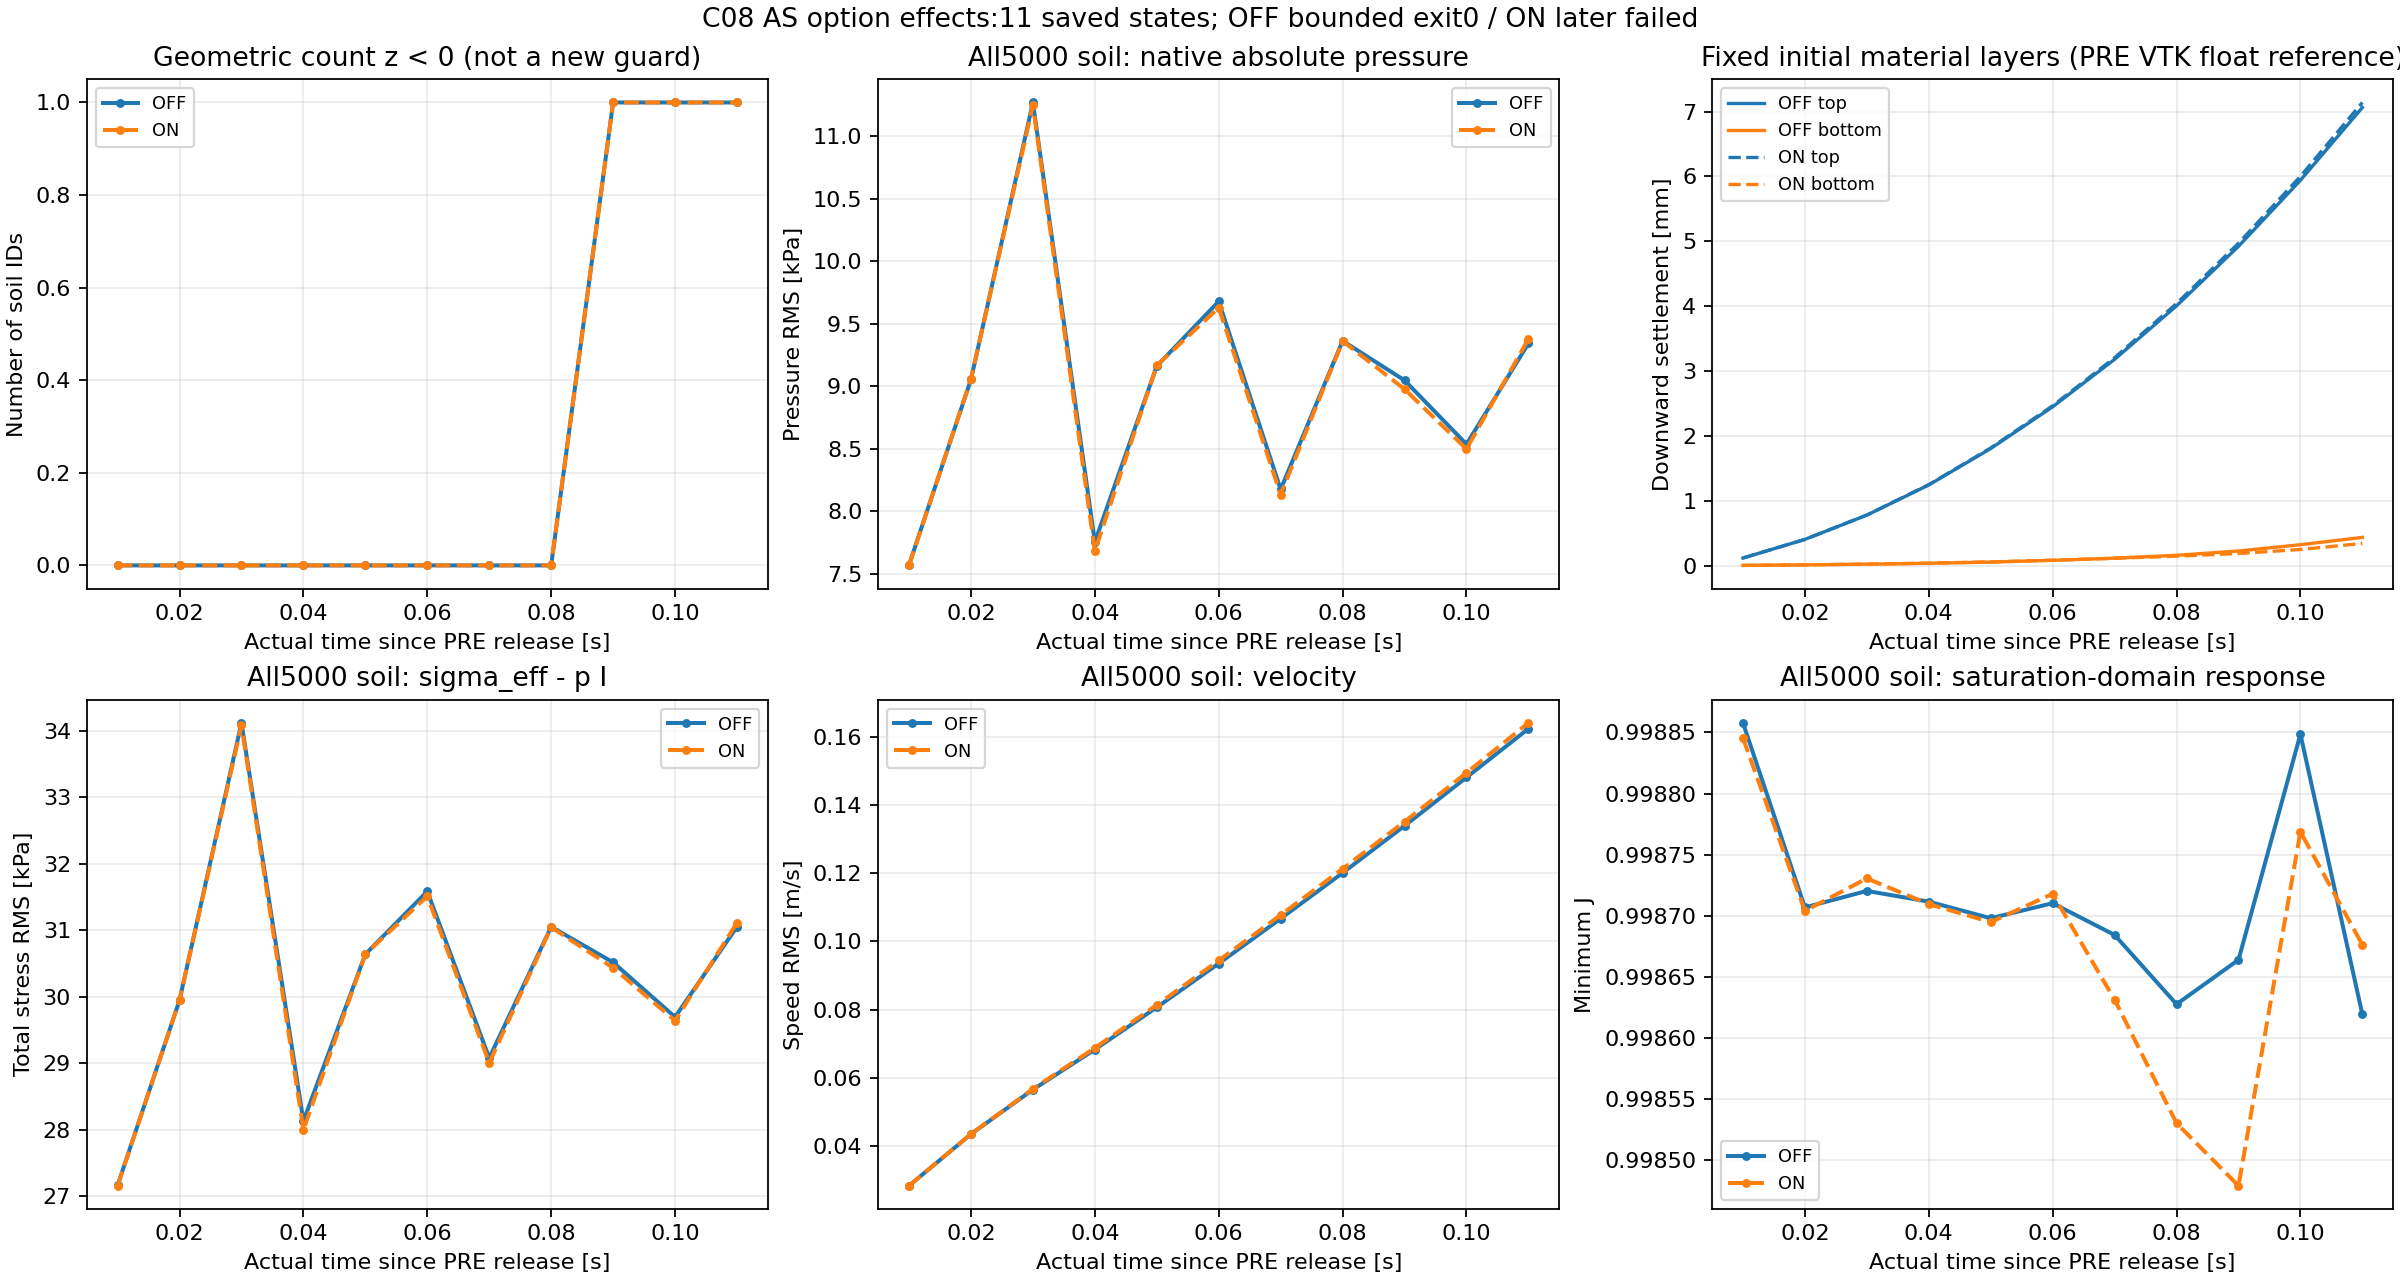

The table this chart was drawn from, first rows:
AS, part, time_s, tau_s, completed_step, soil_z_below_zero_count, soil_min_z_m, p_RMS_Pa, p_mean_Pa, p_min_Pa, p_max_Pa, top_downward_settlement_PRE_VTK_mm, bottom_downward_settlement_PRE_VTK_mm, all_soil_mean_downward_settlement_native…, total_stress_Frobenius_RMS_Pa, speed_RMS_m_s, speed_max_m_s, J_min, J_max, kappa_max, signed_dterror_s
OFF, 0, 10.01, 0.01, 4004000, 0, 0.01964, 7571, 5425, -7076, 20415, 0.1174, 0.003768, 0.07611, 27161, 0.02833, 0.09832, 0.9989, 1, 0.005351, -1.4491132538538265e-06
OFF, 1, 10.02, 0.02, 4008000, 0, 0.0187, 9055, 6161, -5406, 22819, 0.4044, 0.01217, 0.2422, 29946, 0.04345, 0.1486, 0.9987, 1, 0.01903, -1.4484583013489475e-06
OFF, 2, 10.03, 0.03, 4012000, 0, 0.01746, 11271, 7950, -4811, 25041, 0.7786, 0.02275, 0.4531, 34116, 0.05652, 0.1824, 0.9987, 1, 0.03905, -1.4484580532035856e-06
OFF, 3, 10.04, 0.04, 4016000, 0, 0.01587, 7755, 4585, -4323, 18505, 1.244, 0.03623, 0.7078, 28129, 0.06827, 0.2305, 0.9987, 1, 0.06608, -1.4484787621982718e-06
OFF, 4, 10.05, 0.05, 4020000, 0, 0.01366, 9163, 5932, -4243, 19545, 1.805, 0.0551, 1.018, 30636, 0.08065, 0.3196, 0.9987, 1, 0.104, -1.448403026588387e-06
OFF, 5, 10.06, 0.06, 4024000, 0, 0.01061, 9680, 6585, -4101, 20433, 2.448, 0.08165, 1.379, 31582, 0.09349, 0.4062, 0.9987, 1, 0.1583, -1.4484199112170461e-06
OFF, 6, 10.07, 0.07, 4028000, 0, 0.00682, 8176, 5397, -3884, 18081, 3.18, 0.1156, 1.789, 29076, 0.1067, 0.4895, 0.9987, 1.001, 0.2289, -1.4483607005006415e-06
OFF, 7, 10.08, 0.08, 4032000, 0, 0.001998, 9364, 6404, -5249, 20506, 4.004, 0.1599, 2.252, 31049, 0.1201, 0.6373, 0.9986, 1.002, 0.323, -1.4481148281856325e-06
OFF, 8, 10.09, 0.09, 4036000, 1, -0.004913, 9048, 6121, -29738, 20505, 4.922, 0.2259, 2.772, 30514, 0.1339, 0.964, 0.9987, 1.003, 0.4635, -1.4480864005865601e-06
OFF, 9, 10.1, 0.1, 4040000, 1, -0.01416, 8537, 5831, -3675, 19206, 5.94, 0.3227, 3.35, 29692, 0.148, 1.213, 0.9988, 1.003, 0.6461, -1.4482722739577608e-06
OFF, 10, 10.11, 0.11, 4044000, 1, -0.02478, 9344, 6563, -3523, 19702, 7.062, 0.4355, 3.987, 31049, 0.1623, 1.454, 0.9986, 1.002, 0.8899, -1.4480787222683238e-06
ON, 0, 10.01, 0.01, 4004000, 0, 0.01963, 7568, 5422, -7124, 20412, 0.1175, 0.003799, 0.07613, 27156, 0.02834, 0.09973, 0.9988, 1, 0.005448, -1.4490592347365857e-06
ON, 1, 10.02, 0.02, 4008000, 0, 0.01868, 9060, 6152, -5522, 22780, 0.4047, 0.01227, 0.2424, 29947, 0.0435, 0.1493, 0.9987, 1, 0.01961, -1.4484443498949088e-06
ON, 2, 10.03, 0.03, 4012000, 0, 0.0174, 11248, 7927, -4842, 25092, 0.7802, 0.02327, 0.4537, 34076, 0.05673, 0.1912, 0.9987, 1, 0.04106, -1.4484461157586134e-06
ON, 3, 10.04, 0.04, 4016000, 0, 0.01568, 7682, 4506, -4335, 18184, 1.248, 0.03808, 0.7096, 27999, 0.06874, 0.2468, 0.9987, 1, 0.07003, -1.4484700247861184e-06
ON, 4, 10.05, 0.05, 4020000, 0, 0.01334, 9168, 5917, -4253, 19541, 1.814, 0.05837, 1.022, 30638, 0.08134, 0.3316, 0.9987, 1, 0.1106, -1.4483954760312996e-06
ON, 5, 10.06, 0.06, 4024000, 0, 0.01041, 9629, 6540, -4113, 20451, 2.464, 0.08422, 1.386, 31508, 0.09438, 0.3775, 0.9987, 1.001, 0.1651, -1.4484060847353055e-06
ON, 6, 10.07, 0.07, 4028000, 0, 0.007163, 8134, 5350, -5478, 17890, 3.205, 0.1133, 1.8, 29003, 0.1077, 0.4164, 0.9986, 1.002, 0.2301, -1.4481309532328876e-06
ON, 7, 10.08, 0.08, 4032000, 0, 0.003492, 9362, 6399, -7619, 20427, 4.039, 0.1461, 2.268, 31041, 0.1213, 0.4812, 0.9985, 1.003, 0.3086, -1.4476925067591963e-06
ON, 8, 10.09, 0.09, 4036000, 1, -0.001079, 8978, 6098, -7667, 20430, 4.969, 0.1871, 2.792, 30432, 0.1351, 0.6266, 0.9985, 1.004, 0.4102, -1.4474701160967432e-06
ON, 9, 10.1, 0.1, 4040000, 1, -0.00753, 8499, 5784, -3682, 19059, 6, 0.2494, 3.376, 29638, 0.1494, 0.8824, 0.9988, 1.005, 0.5474, -1.447464293324061e-06
ON, 10, 10.11, 0.11, 4044000, 1, -0.01657, 9380, 6572, -5796, 19841, 7.139, 0.3422, 4.02, 31111, 0.1641, 1.198, 0.9987, 1.004, 0.7341, -1.4483259309957673e-06
